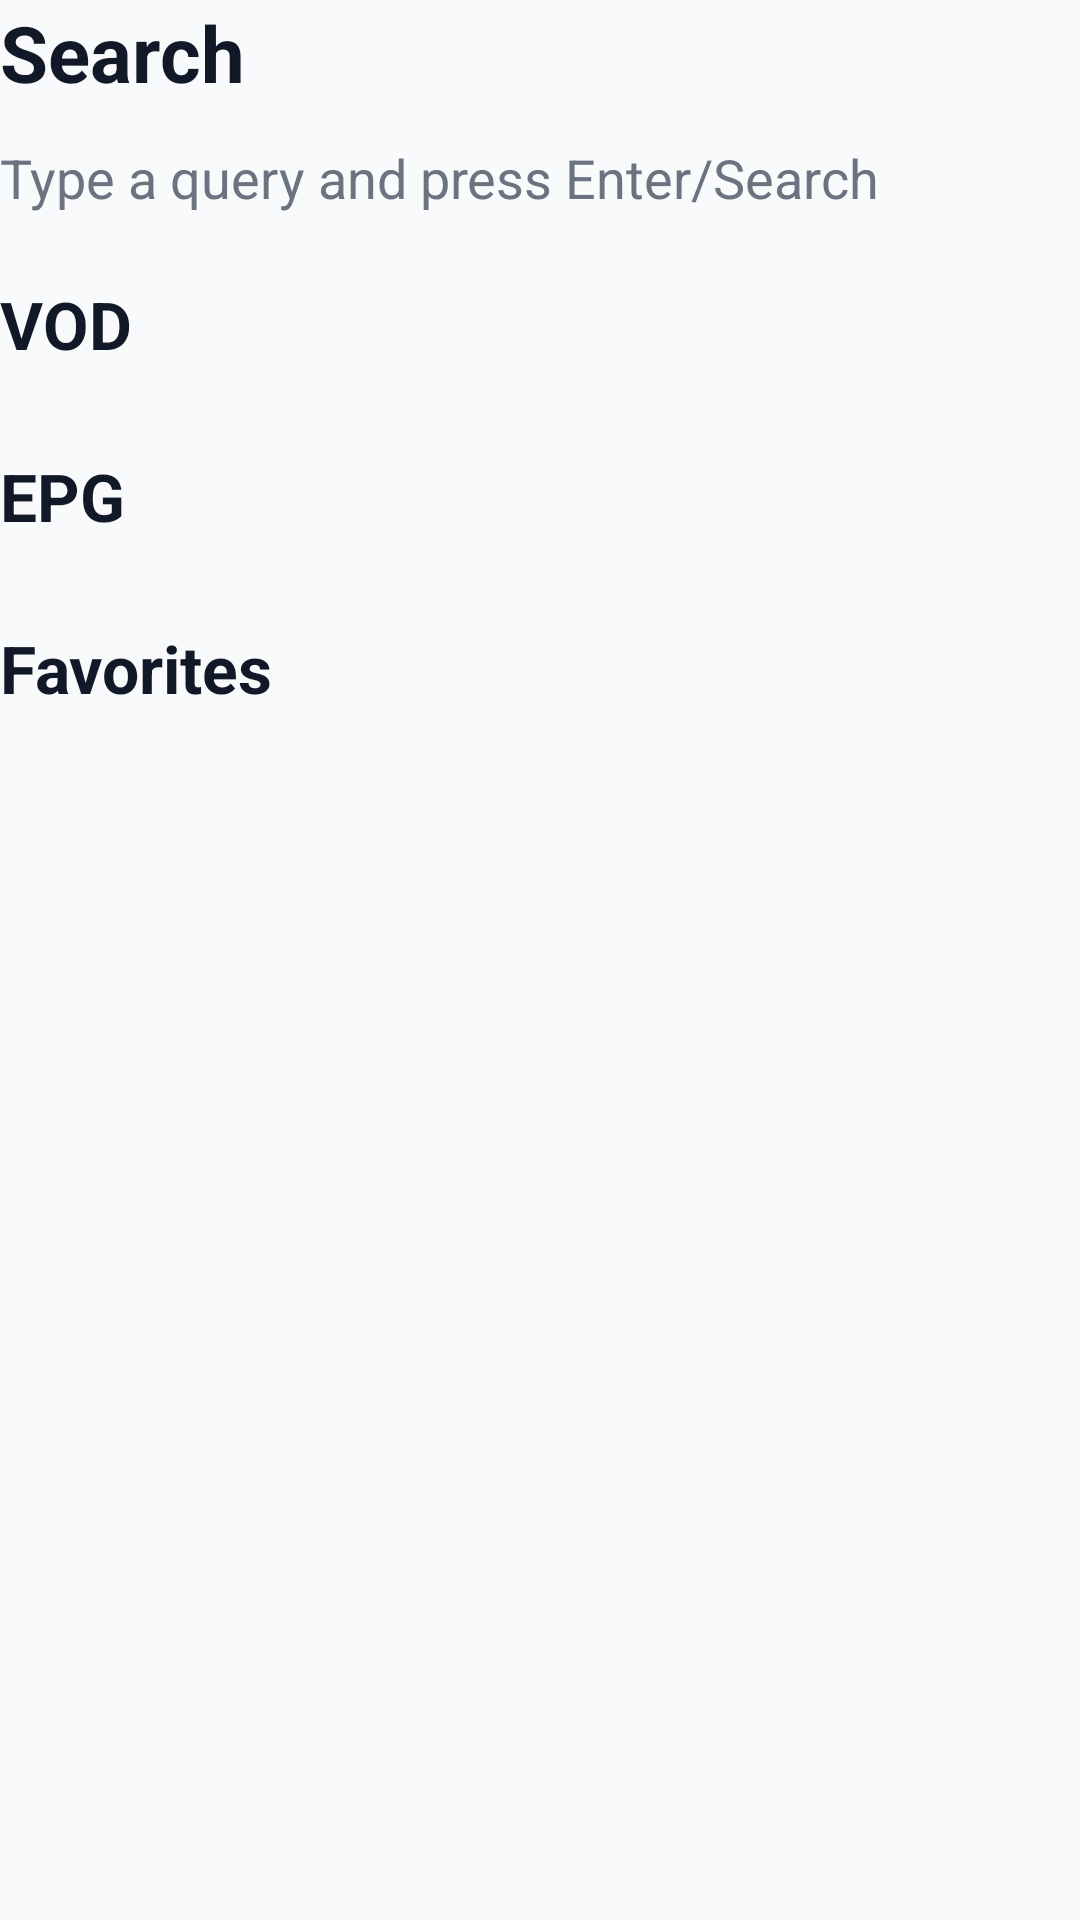

This screen was rendered from an Android layout file. Write that file and the resources it references.
<!-- AndroidManifest.xml: application theme Theme.OceanProfessional -->
<!-- res/layout/fragment_search.xml -->
<ScrollView xmlns:android="http://schemas.android.com/apk/res/android"
    android:id="@+id/searchRoot"
    android:layout_width="match_parent"
    android:layout_height="match_parent">

    <LinearLayout
        android:id="@+id/searchInner"
        android:layout_width="match_parent"
        android:layout_height="wrap_content"
        android:orientation="vertical">

        <TextView
            android:id="@+id/searchTitle"
            android:layout_width="match_parent"
            android:layout_height="wrap_content"
            android:text="Search"
            android:paddingBottom="12dp"
            style="@style/Widget.Ocean.TitleText" />

        <TextView
            android:id="@+id/searchHint"
            android:layout_width="match_parent"
            android:layout_height="wrap_content"
            android:text="@string/search_empty_state"
            android:paddingBottom="12dp"
            style="@style/Widget.Ocean.MutedText" />

        <TextView
            android:id="@+id/vodSectionTitle"
            android:layout_width="match_parent"
            android:layout_height="wrap_content"
            android:text="VOD"
            android:paddingTop="10dp"
            android:paddingBottom="10dp"
            style="@style/Widget.Ocean.SectionTitleText" />

        <androidx.recyclerview.widget.RecyclerView
            android:id="@+id/vodResultsRecyclerView"
            android:layout_width="match_parent"
            android:layout_height="wrap_content"
            android:focusable="false" />

        <TextView
            android:id="@+id/epgSectionTitle"
            android:layout_width="match_parent"
            android:layout_height="wrap_content"
            android:text="EPG"
            android:paddingTop="18dp"
            android:paddingBottom="10dp"
            style="@style/Widget.Ocean.SectionTitleText" />

        <androidx.recyclerview.widget.RecyclerView
            android:id="@+id/epgResultsRecyclerView"
            android:layout_width="match_parent"
            android:layout_height="wrap_content"
            android:focusable="false" />

        <TextView
            android:id="@+id/favSectionTitle"
            android:layout_width="match_parent"
            android:layout_height="wrap_content"
            android:text="Favorites"
            android:paddingTop="18dp"
            android:paddingBottom="10dp"
            style="@style/Widget.Ocean.SectionTitleText" />

        <androidx.recyclerview.widget.RecyclerView
            android:id="@+id/favResultsRecyclerView"
            android:layout_width="match_parent"
            android:layout_height="wrap_content"
            android:focusable="false" />

    </LinearLayout>
</ScrollView>
<!-- resources referenced by this layout -->
<resources>
  <string name="search_empty_state">Type a query and press Enter/Search</string>
  <style name="Widget.Ocean.MutedText">
          <item name="android:textSize">18sp</item>
          <item name="android:textColor">@color/ocean_text_muted</item>
      </style>
  <style name="Widget.Ocean.SectionTitleText">
          <item name="android:textSize">22sp</item>
          <item name="android:textColor">@color/ocean_text</item>
          <item name="android:textStyle">bold</item>
      </style>
  <style name="Widget.Ocean.TitleText">
          <item name="android:textSize">26sp</item>
          <item name="android:textColor">@color/ocean_text</item>
          <item name="android:textStyle">bold</item>
      </style>
  <style name="Theme.OceanProfessional" parent="@android:style/Theme.DeviceDefault.NoActionBar">
          <item name="android:colorBackground">@color/ocean_background</item>
          <item name="android:statusBarColor">@color/ocean_background</item>
          <item name="android:navigationBarColor">@color/ocean_background</item>
  
          <item name="android:textColorPrimary">@color/ocean_text</item>
          <item name="android:textColorSecondary">@color/ocean_text_muted</item>
  
          <item name="android:colorAccent">@color/ocean_accent</item>
      </style>
  <color name="ocean_text_muted">#6B7280</color>
  <color name="ocean_text">#111827</color>
  <color name="ocean_background">#F9FAFB</color>
  <color name="ocean_accent">#F59E0B</color>
</resources>
